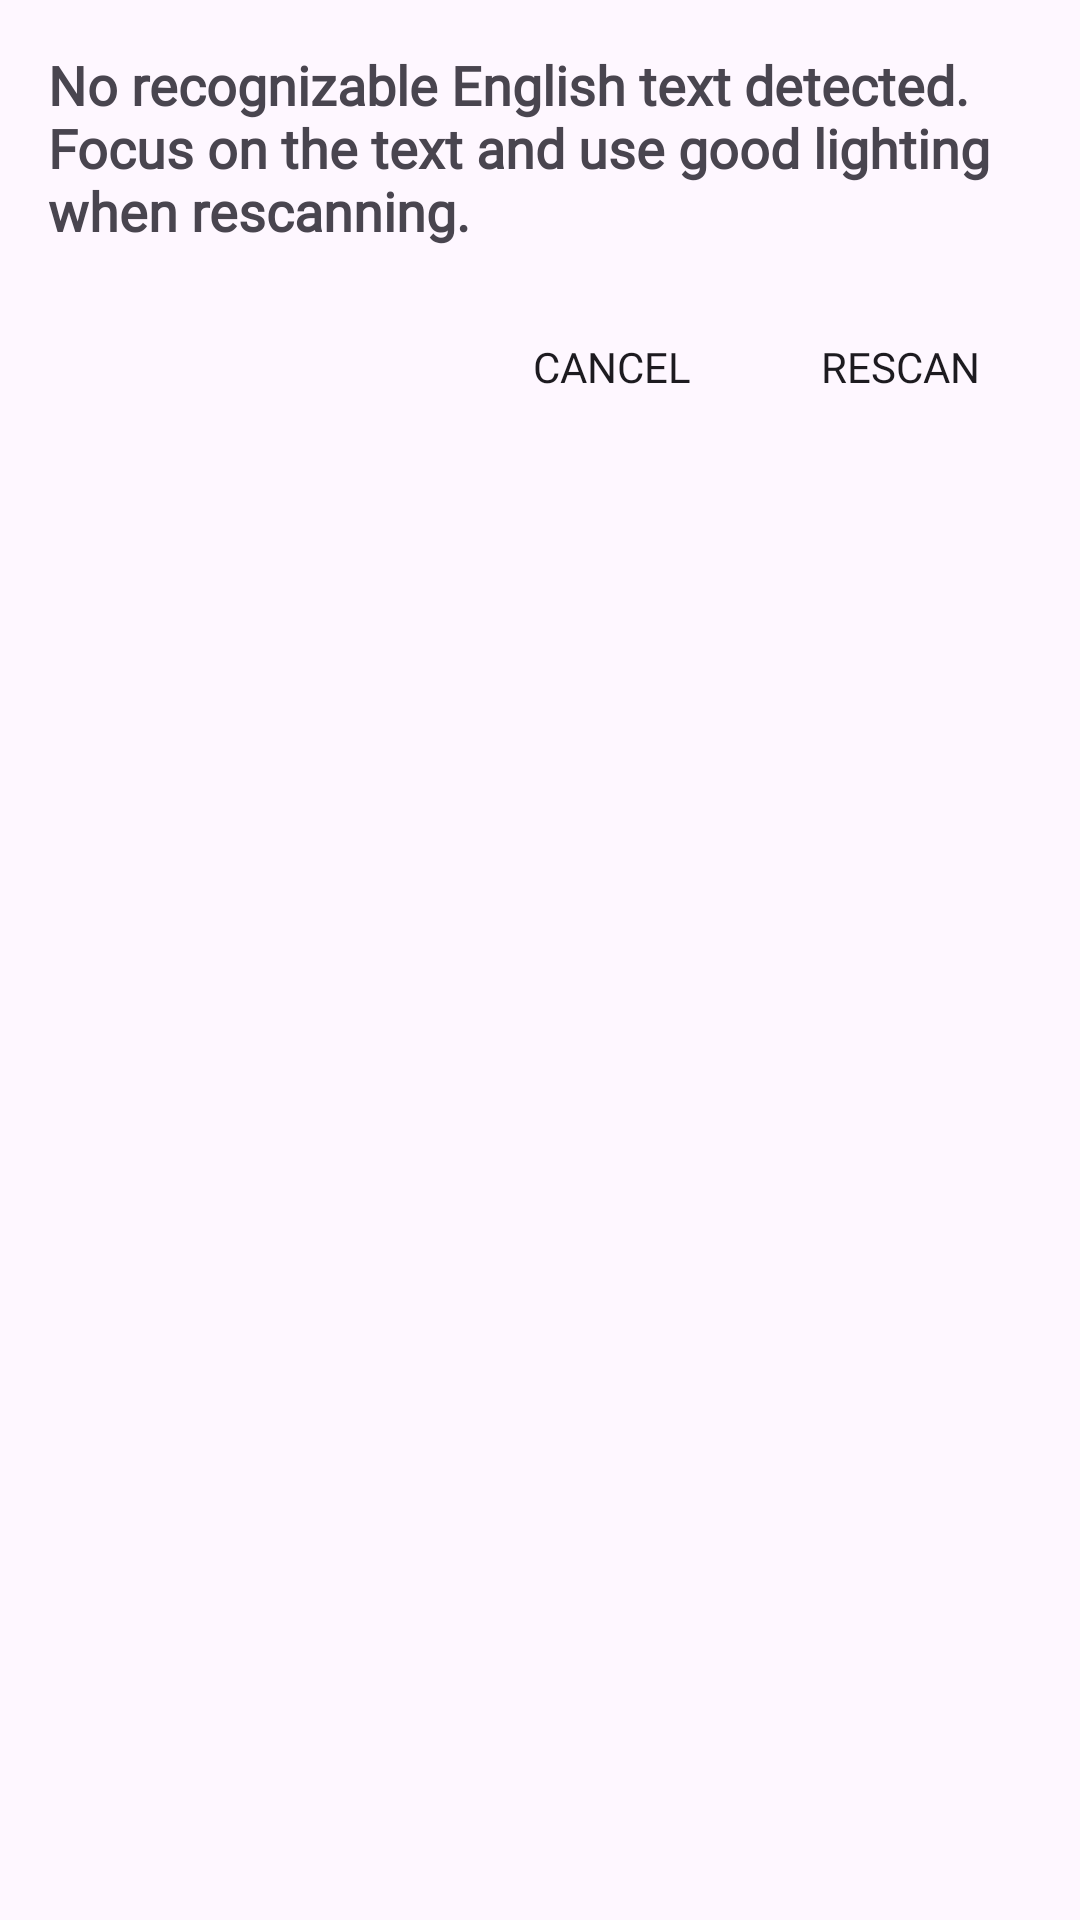

Here is an Android app screen rendered from its layout file. Give the layout XML and the strings, colors and styles it references.
<!-- AndroidManifest.xml: application theme Theme.MyApplication -->
<!-- res/layout/rescanalert.xml -->
<?xml version="1.0" encoding="utf-8"?>
<LinearLayout xmlns:android="http://schemas.android.com/apk/res/android"
    android:layout_width="match_parent"
    android:layout_height="wrap_content"
    android:orientation="vertical"
    android:padding="16dp">

    <TextView
        android:fontFamily="@font/rimouskisb_regular"
        android:id="@+id/messageTextView"
        android:layout_width="match_parent"
        android:layout_height="wrap_content"
        android:text="No recognizable English text detected. Focus on the text and use good lighting when rescanning."
        android:textSize="18sp"
        android:textStyle="bold"
        android:layout_marginBottom="16dp"/>

    <LinearLayout
        android:layout_width="match_parent"
        android:layout_height="wrap_content"
        android:orientation="horizontal"
        android:gravity="end">

        <Button
            android:background="@drawable/rounded_button_background"
            android:fontFamily="@font/rimouskisb_regular"
            android:id="@+id/cancelButton"
            android:layout_width="wrap_content"
            android:layout_height="wrap_content"
            android:text="Cancel"
            android:layout_marginEnd="8dp"/>

        <Button
            android:background="@drawable/rounded_button_background"
            android:fontFamily="@font/rimouskisb_regular"
            android:id="@+id/rescanButton"
            android:layout_width="wrap_content"
            android:layout_height="wrap_content"
            android:text="Rescan"/>

    </LinearLayout>

</LinearLayout>
<!-- resources referenced by this layout -->
<resources>
  <style name="Theme.MyApplication" parent="Base.Theme.MyApplication">
          <item name="colorPrimary">@color/textColor</item>
      </style>
  <style name="Base.Theme.MyApplication" parent="Theme.Material3.Light.NoActionBar">
          <item name="colorPrimary">@color/textColor</item>
  
          
          
      </style>
</resources>
